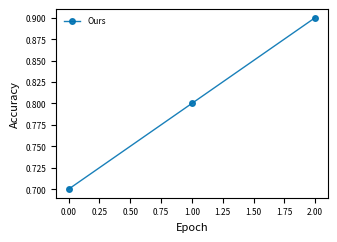

Source code (Python): (Note: this script raises an exception after producing the figure.)
#!/usr/bin/env python3
"""Publication Plotter — 出版级图表（SOTA：字体嵌入 + 期刊真实物理宽度 + 色盲安全色板）。

对标 2026 出版级出图最佳实践：
  - 字体嵌入：pdf.fonttype=42 / ps.fonttype=42（Type 42 子集嵌入，避免 arXiv 拒收）
  - 期刊真实宽度（inches）：nature_single=3.504 (89mm), nature_double=7.0,
    science=4.76, ieee=3.5, acm=6.5, neurips=6.0 —— 默认「按目标版面出图」
  - 色盲安全色板（Paul Tol / Okabe-Ito），--style colorblind_safe 默认启用
  - 可选真实 scienceplots 包：装了则 `plt.style.use(["science","ieee"])`，
    未装则用内置等价预设（离线可用，行为一致）

双轨语义（诚实）：matplotlib 缺失 → status="mock"，无图片产生，MUST 告知用户；
matplotlib 在 → status="success" + rendered=true，产物为真实 PDF/PNG。
"""
import argparse
import json
import sys
from pathlib import Path

# 期刊真实物理宽度（inches），出版级出图应对齐目标版面而非手拍 figsize
JOURNAL_WIDTHS = {
    "nature_single": 3.504,  # 89 mm
    "nature_double": 7.0,    # 全页双栏
    "science": 4.76,
    "ieee": 3.5,
    "acm": 6.5,
    "neurips": 6.0,
}

# 色盲安全色板（Paul Tol vivid / Okabe-Ito 近似），默认全风格启用
CB_COLORS = ["#0072B2", "#D55E00", "#009E73", "#CC79A7", "#56B4E9", "#E69F00", "#F0E442"]

STYLES = {
    "ieee": {"figure_width": JOURNAL_WIDTHS["ieee"], "font_size": 8, "tick_size": 6,
             "line_width": 1.0, "markers": ["o", "s", "^", "D", "v"], "grid": "none"},
    "acm": {"figure_width": JOURNAL_WIDTHS["acm"], "font_size": 9, "tick_size": 7,
            "line_width": 1.2, "markers": ["o", "s", "^", "D"], "grid": "both"},
    "neurips": {"figure_width": JOURNAL_WIDTHS["neurips"], "font_size": 10, "tick_size": 8,
                "line_width": 1.5, "markers": ["o", "s", "^", "D", "P"], "grid": "horizontal"},
    "nature": {"figure_width": JOURNAL_WIDTHS["nature_single"], "font_size": 7, "tick_size": 6,
               "line_width": 0.8, "markers": ["o", "s", "^", "D"], "grid": "none"},
    # --style science 曾被列为合法选项却没有 STYLES 条目 → 静默套用 ieee 几何（同 journal 那类静默错误）。
    # 这里补齐真实条目：Science 单栏 4.76 in，几何交给 scienceplots（未装则内置等价 rcParams）。
    "science": {"figure_width": JOURNAL_WIDTHS["science"], "font_size": 7, "tick_size": 6,
                "line_width": 1.0, "markers": ["o", "s", "^", "D"], "grid": "none"},
    "colorblind_safe": {"figure_width": 6.0, "font_size": 10, "tick_size": 8,
                        "line_width": 1.5, "markers": ["o", "s", "^", "D"], "grid": "both"},
}


def setup_style(style_name: str, colorblind: bool = True, journal: str = None):
    import matplotlib
    matplotlib.use("Agg")
    import matplotlib.pyplot as plt

    conf = STYLES.get(style_name, STYLES["ieee"]).copy()
    # --journal 是「宽度指令」：必须真正覆盖风格预设宽度。
    # （旧版把 journal 塞进 style 名，nature_single/science 不在 STYLES 里 → 悄悄回退 ieee 宽度，
    #   等于没按版面出图；这是静默错误，故显式覆盖并在返回值里回报。）
    if journal:
        if journal not in JOURNAL_WIDTHS:
            raise ValueError(f"unknown journal width: {journal}")
        conf["figure_width"] = JOURNAL_WIDTHS[journal]
    rc = {
        "font.size": conf["font_size"],
        "xtick.labelsize": conf["tick_size"],
        "ytick.labelsize": conf["tick_size"],
        "axes.linewidth": 0.8,
        "lines.linewidth": conf["line_width"],
        "figure.dpi": 300,
        "savefig.dpi": 300,
        "savefig.bbox": "tight",
        # 出版级核心：矢量字体子集嵌入（Type 42），arXiv / 期刊 LaTeX 友好
        "pdf.fonttype": 42,
        "ps.fonttype": 42,
        "figure.figsize": (conf["figure_width"], conf["figure_width"] * 0.7),
    }
    # 优先真实 scienceplots 包（装了即最贴近官方），否则内置 rcParams 等价实现
    sci = False
    if colorblind:
        try:
            plt.style.use(["science", "vintage" if style_name == "acm" else "ieee"])
            sci = True
        except Exception:
            pass
    plt.rcParams.update(rc)
    colors = CB_COLORS if colorblind else conf.get("colors", CB_COLORS)

    # grid
    if conf["grid"] == "none":
        plt.rcParams["axes.grid"] = False
    elif conf["grid"] == "horizontal":
        plt.rcParams["axes.grid"] = True
        plt.rcParams["grid.axis"] = "y"
    else:
        plt.rcParams["axes.grid"] = True

    return plt, {"width": conf["figure_width"], "marker": conf["markers"],
                 "tick": conf["tick_size"], "colors": colors, "scienceplots": sci,
                 "journal": journal}


def _save(fig, out):
    import matplotlib.pyplot as plt
    out = Path(out)
    out.parent.mkdir(parents=True, exist_ok=True)
    fmt = "pdf" if out.suffix == ".pdf" else "png"
    fig.savefig(str(out), format=fmt)
    plt.close(fig)
    return str(out)


def plot_line(data: dict, style="ieee", output=None, colorblind=True,
              journal: str = None) -> dict:
    plt, c = setup_style(style, colorblind, journal)
    out = Path(output or "/tmp/fig_pub_line.pdf")
    fig, ax = plt.subplots(figsize=(c["width"], c["width"] * 0.7))
    series = data.get("series", [{"name": "Ours", "values": data.get("y", [0.7, 0.8, 0.9])}])
    xs = data.get("x", list(range(len(series[0].get("values", [0])))))
    for i, s in enumerate(series):
        col = c["colors"][i % len(c["colors"])]
        mk = c["marker"][i % len(c["marker"])]
        ax.plot(xs, s.get("values", []), label=s.get("name", f"S{i}"),
                color=col, marker=mk, markersize=4, alpha=0.9)
    ax.set_xlabel(data.get("xlabel", "Epoch"))
    ax.set_ylabel(data.get("ylabel", "Accuracy"))
    if series:
        ax.legend(fontsize=c["tick"], frameon=False)
    res = {"output": _save(fig, out), "style": style, "journal": journal, "type": "line",
           "rendered": True, "width_inches": c["width"],
           "font_embedded": True, "colorblind_safe": colorblind}
    return res


def plot_bar(data: dict, style="ieee", output=None, colorblind=True,
             journal: str = None) -> dict:
    plt, c = setup_style(style, colorblind, journal)
    out = Path(output or "/tmp/fig_pub_bar.pdf")
    fig, ax = plt.subplots(figsize=(c["width"], c["width"] * 0.7))
    labels = data.get("labels", ["A", "B", "C", "D"])
    values = data.get("values", [0.75, 0.80, 0.82, 0.85])
    colors = [c["colors"][i % len(c["colors"])] for i in range(len(labels))]
    errs = data.get("errors")  # 可选 CI / 误差棒
    b = ax.bar(range(len(values)), values, color=colors, width=0.6,
               yerr=(errs if errs else None))
    ax.set_xticks(range(len(labels)))
    ax.set_xticklabels(labels, fontsize=c["tick"])
    ax.set_ylabel(data.get("ylabel", "Score"))
    for sp in ("top", "right"):
        ax.spines[sp].set_visible(False)
    return {"output": _save(fig, out), "style": style, "journal": journal, "type": "bar",
            "rendered": True, "width_inches": c["width"],
            "font_embedded": True, "colorblind_safe": colorblind}


def plot_boxplot(data: dict, style="ieee", output=None, colorblind=True,
                 journal: str = None) -> dict:
    plt, c = setup_style(style, colorblind, journal)
    out = Path(output or "/tmp/fig_pub_box.pdf")
    fig, ax = plt.subplots(figsize=(c["width"], c["width"] * 0.7))
    groups = data.get("groups", ["Baseline", "Ours"])
    data_g = data.get("data", [[0.8, 0.82, 0.78], [0.88, 0.91, 0.85]])
    colors = [c["colors"][i % len(c["colors"])] for i in range(len(groups))]
    bp = ax.boxplot(data_g, patch_artist=True, widths=0.5)
    for i, patch in enumerate(bp["boxes"]):
        patch.set_facecolor(colors[i])
        patch.set_alpha(0.7)
    ax.set_xticklabels(groups, fontsize=c["tick"])
    ax.set_ylabel(data.get("ylabel", "Score"))
    for sp in ("top", "right"):
        ax.spines[sp].set_visible(False)
    return {"output": _save(fig, out), "style": style, "journal": journal, "type": "boxplot",
            "rendered": True, "width_inches": c["width"],
            "font_embedded": True, "colorblind_safe": colorblind}


def plot_heatmap(data: dict, style="ieee", output=None, colorblind=True,
                 journal: str = None) -> dict:
    """热力图：全正 → cividis（色盲安全顺序色）；含负值 → RdBu_r（发散色）。

    数据契约: {"matrix": [[...]], "rows": [...], "cols": [...], "annotate": true, "cmap": "?"}
    """
    plt, c = setup_style(style, colorblind, journal)
    try:
        import numpy as np
    except ImportError:
        return {"status": "skipped", "note": "numpy not available (required by matplotlib)"}
    out = Path(output or "/tmp/fig_pub_heatmap.pdf")
    matrix = data.get("matrix", [[0.80, 0.72, 0.65], [0.68, 0.85, 0.79]])
    m = np.asarray(matrix, dtype=float)
    if m.ndim != 2:
        raise ValueError(f"heatmap 'matrix' must be 2-D, got shape {m.shape}")
    rows = data.get("rows", [f"r{i}" for i in range(m.shape[0])])
    cols = data.get("cols", [f"c{j}" for j in range(m.shape[1])])
    vmin, vmax = float(m.min()), float(m.max())

    # 色盲安全默认：全正用 cividis；跨零用发散色 RdBu_r（可被 data.cmap 覆盖）
    if data.get("cmap"):
        cmap = data["cmap"]
    elif vmin < 0:
        cmap = "RdBu_r"
    elif colorblind:
        cmap = "cividis"
    else:
        cmap = "viridis"

    fig, ax = plt.subplots(figsize=(c["width"] * 0.75, c["width"] * 0.55))
    im = ax.imshow(m, cmap=cmap, vmin=vmin, vmax=vmax, aspect="auto")
    ax.set_xticks(range(len(cols)))
    ax.set_xticklabels(cols, fontsize=c["tick"], rotation=45, ha="right")
    ax.set_yticks(range(len(rows)))
    ax.set_yticklabels(rows, fontsize=c["tick"])
    if data.get("annotate", True):
        span = (vmax - vmin) or 1.0
        for i in range(m.shape[0]):
            for j in range(m.shape[1]):
                frac = (float(m[i, j]) - vmin) / span
                ax.text(j, i, f"{m[i, j]:.2f}", ha="center", va="center",
                        fontsize=max(c["tick"] - 1, 5),
                        color="black" if frac > 0.55 else "white")
    cb = fig.colorbar(im, ax=ax)
    cb.ax.tick_params(labelsize=c["tick"])
    if data.get("xlabel"):
        ax.set_xlabel(data["xlabel"])
    if data.get("ylabel"):
        ax.set_ylabel(data["ylabel"])
    return {"output": _save(fig, out), "style": style, "journal": journal, "type": "heatmap",
            "rendered": True, "width_inches": c["width"],
            "font_embedded": True, "colorblind_safe": colorblind,
            "cmap": cmap, "shape": [int(m.shape[0]), int(m.shape[1])],
            "value_range": [vmin, vmax], "annotated": bool(data.get("annotate", True))}


def main():
    ap = argparse.ArgumentParser(description="Publication-quality plotter (SOTA)")
    ap.add_argument("--type", default="line",
                    choices=["line", "bar", "boxplot", "heatmap"])
    ap.add_argument("--style", default="ieee",
                    choices=sorted(set(list(STYLES.keys()) + ["science"])))
    ap.add_argument("--journal", help="按真实期刊宽度出图: nature_single|science|ieee|acm|neurips")
    ap.add_argument("--no-colorblind", action="store_true", help="关闭色盲安全色板")
    ap.add_argument("--data", help="Data JSON file")
    ap.add_argument("--output", default=None, help="Output file (.pdf/.png)")
    args = ap.parse_args()

    data = {}
    if args.data and Path(args.data).exists():
        data = json.loads(Path(args.data).read_text(encoding="utf-8"))
    elif args.data:
        print(json.dumps({"status": "error",
                          "error": f"--data 文件不存在: {args.data}（请先确认路径，勿静默用演示数据）"},
                         ensure_ascii=False))
        return 2

    # --style 与 --journal 职责分离：style 管字号/线宽/网格，journal 只覆盖**物理宽度**
    style = args.style
    if args.journal and args.journal not in JOURNAL_WIDTHS:
        print(json.dumps({"status": "error", "error": f"未知 --journal: {args.journal}"},
                         ensure_ascii=False))
        return 2
    colorblind = not args.no_colorblind

    try:
        if args.type == "line":
            res = plot_line(data, style, args.output, colorblind, args.journal)
        elif args.type == "bar":
            res = plot_bar(data, style, args.output, colorblind, args.journal)
        elif args.type == "heatmap":
            res = plot_heatmap(data, style, args.output, colorblind, args.journal)
        else:
            res = plot_boxplot(data, style, args.output, colorblind, args.journal)
    except ImportError:
        res = {"status": "skipped", "note": "matplotlib not available；pip install matplotlib"}
    except ValueError as e:
        print(json.dumps({"status": "error", "error": str(e)}, ensure_ascii=False))
        return 2

    res["status"] = "success" if res.get("rendered") else "mock"
    print(json.dumps(res, ensure_ascii=False, indent=2))
    return 0


if __name__ == "__main__":
    sys.exit(main())
